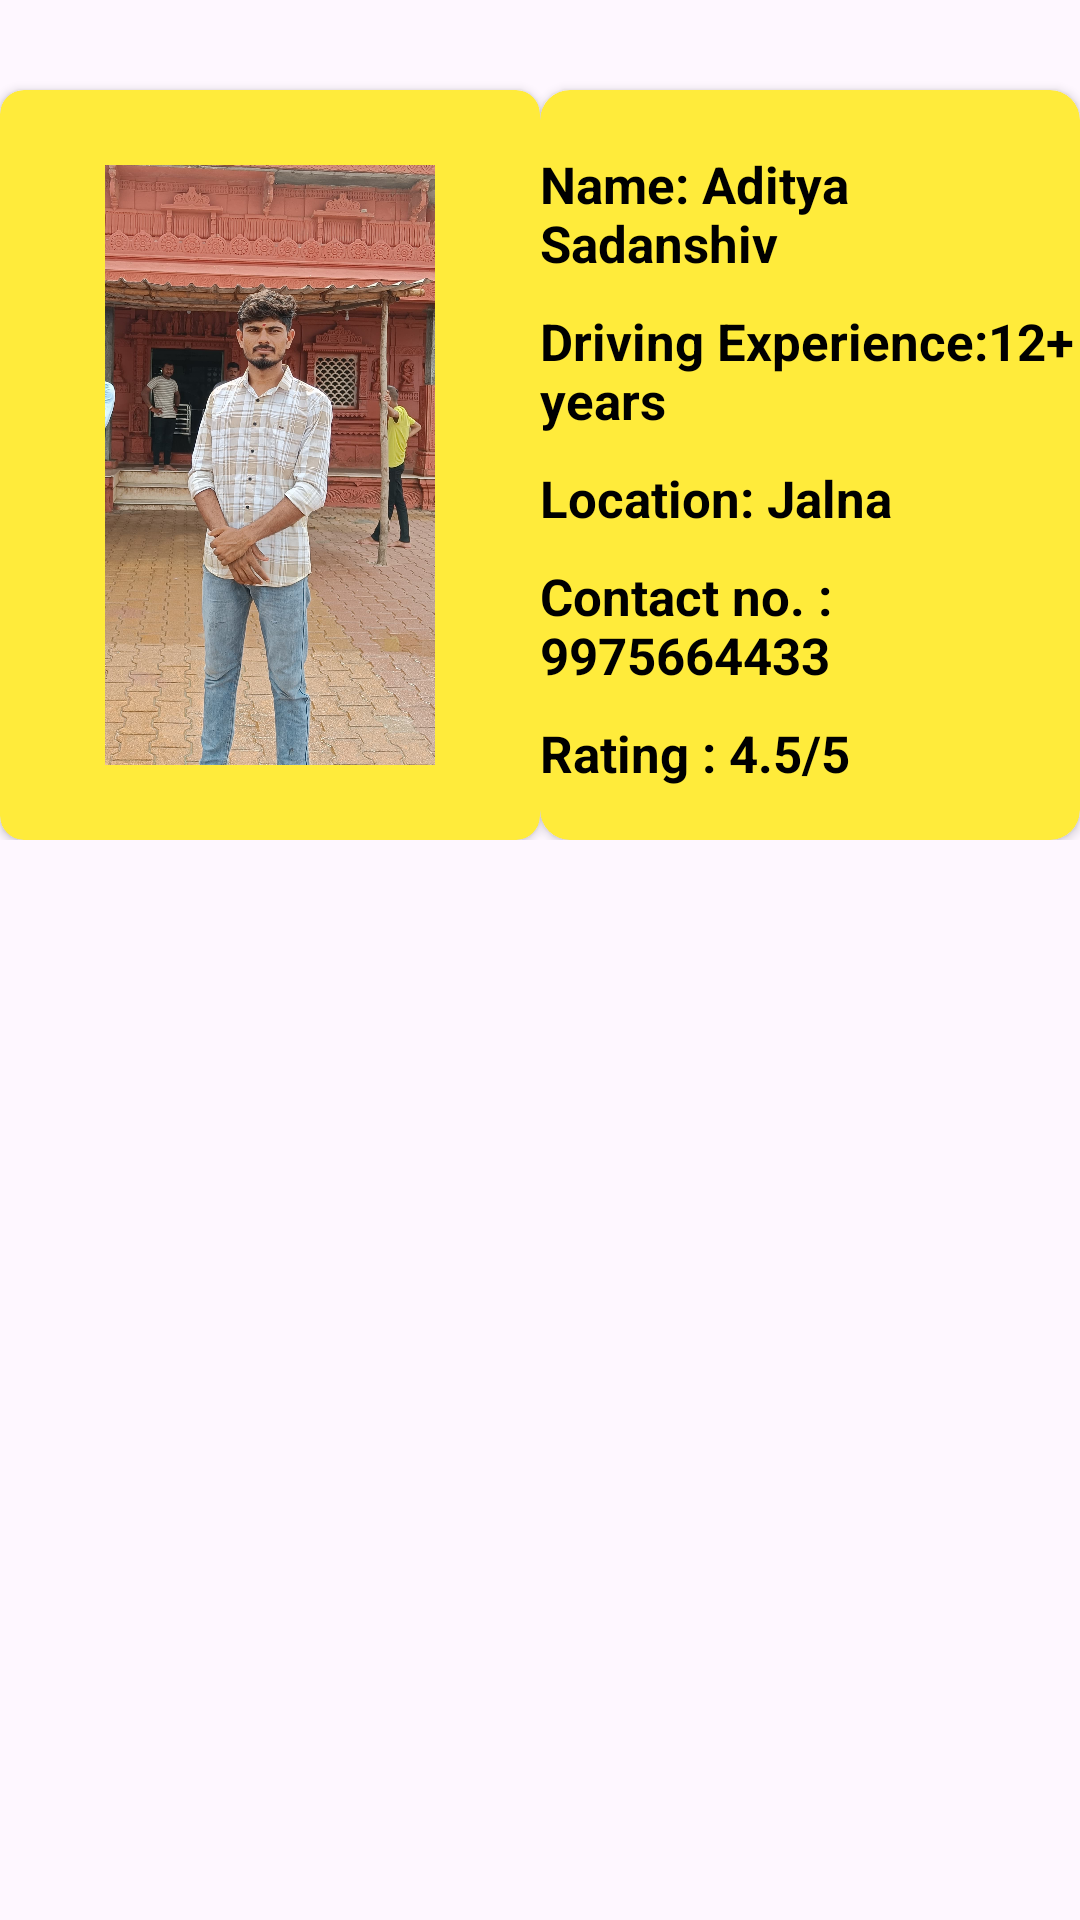

Produce the Android XML layout that renders to this screen, including the resource entries it uses.
<!-- AndroidManifest.xml: application theme Theme.FirstTask -->
<!-- res/layout/activity_mini_bus_car_owner3.xml -->
<?xml version="1.0" encoding="utf-8"?>
<LinearLayout
    xmlns:android="http://schemas.android.com/apk/res/android"
    xmlns:app="http://schemas.android.com/apk/res-auto"
    xmlns:tools="http://schemas.android.com/tools"
    android:id="@+id/main"
    android:layout_width="match_parent"
    android:layout_height="match_parent"
    tools:context=".MiniBusCarOwner3"
    android:layout_margin="10dp"
    android:orientation="vertical">

    <LinearLayout
        android:layout_width="match_parent"
        android:layout_height="wrap_content"
        android:orientation="horizontal">

        <androidx.cardview.widget.CardView
            android:layout_width="wrap_content"
            android:layout_height="250dp"
            android:layout_marginTop="30dp"
            android:elevation="15dp"
            app:cardBackgroundColor="#FFEB3B"
            app:cardCornerRadius="8dp">

            <ImageView
                android:layout_width="180dp"
                android:layout_height="200dp"
                android:src="@drawable/mini_bus_car_owner3"
                android:layout_gravity="center"/>
        </androidx.cardview.widget.CardView>

        <androidx.cardview.widget.CardView
            android:layout_width="match_parent"
            android:layout_height="250dp"
            android:elevation="5dp"
            app:cardBackgroundColor="#FFEB3B"
            app:cardCornerRadius="10dp"
            android:layout_marginTop="30dp"
            >

            <LinearLayout
                android:layout_width="match_parent"
                android:layout_height="wrap_content"
                android:orientation="vertical"
                android:layout_marginTop="10dp">
                <TextView
                    android:layout_width="wrap_content"
                    android:layout_height="wrap_content"
                    android:text="Name: Aditya Sadanshiv"
                    android:textColor="@color/black"
                    android:textSize="17sp"
                    android:textStyle="bold"
                    android:layout_marginTop="10dp"
                    />
                <TextView
                    android:layout_width="wrap_content"
                    android:layout_height="wrap_content"
                    android:text="Driving Experience:12+ years"
                    android:textColor="@color/black"
                    android:textSize="17sp"
                    android:textStyle="bold"
                    android:layout_marginTop="10dp"
                    />
                <TextView
                    android:layout_width="wrap_content"
                    android:layout_height="wrap_content"
                    android:text="Location: Jalna "
                    android:textColor="@color/black"
                    android:textSize="17sp"
                    android:textStyle="bold"
                    android:layout_marginTop="10dp"
                    />
                <TextView
                    android:layout_width="wrap_content"
                    android:layout_height="wrap_content"
                    android:text="Contact no. : 9975664433"
                    android:textColor="@color/black"
                    android:textSize="17sp"
                    android:textStyle="bold"
                    android:layout_marginTop="10dp"
                    />
                <TextView
                    android:layout_width="wrap_content"
                    android:layout_height="wrap_content"
                    android:text="Rating : 4.5/5"
                    android:textColor="#000000"
                    android:textSize="17sp"
                    android:textStyle="bold"
                    android:layout_marginTop="10dp"
                    android:id="@+id/tvSedan1"
                    />
            </LinearLayout>

        </androidx.cardview.widget.CardView>

    </LinearLayout>
</LinearLayout>
<!-- resources referenced by this layout -->
<resources>
  <color name="black">#FF000000</color>
  <!-- drawable mini_bus_car_owner3: jpg bitmap (drawable, 439228 bytes) -->
  <style name="Theme.FirstTask" parent="Base.Theme.FirstTask" />
  <style name="Base.Theme.FirstTask" parent="Theme.Material3.DayNight.NoActionBar">
          
          
  
      </style>
</resources>
